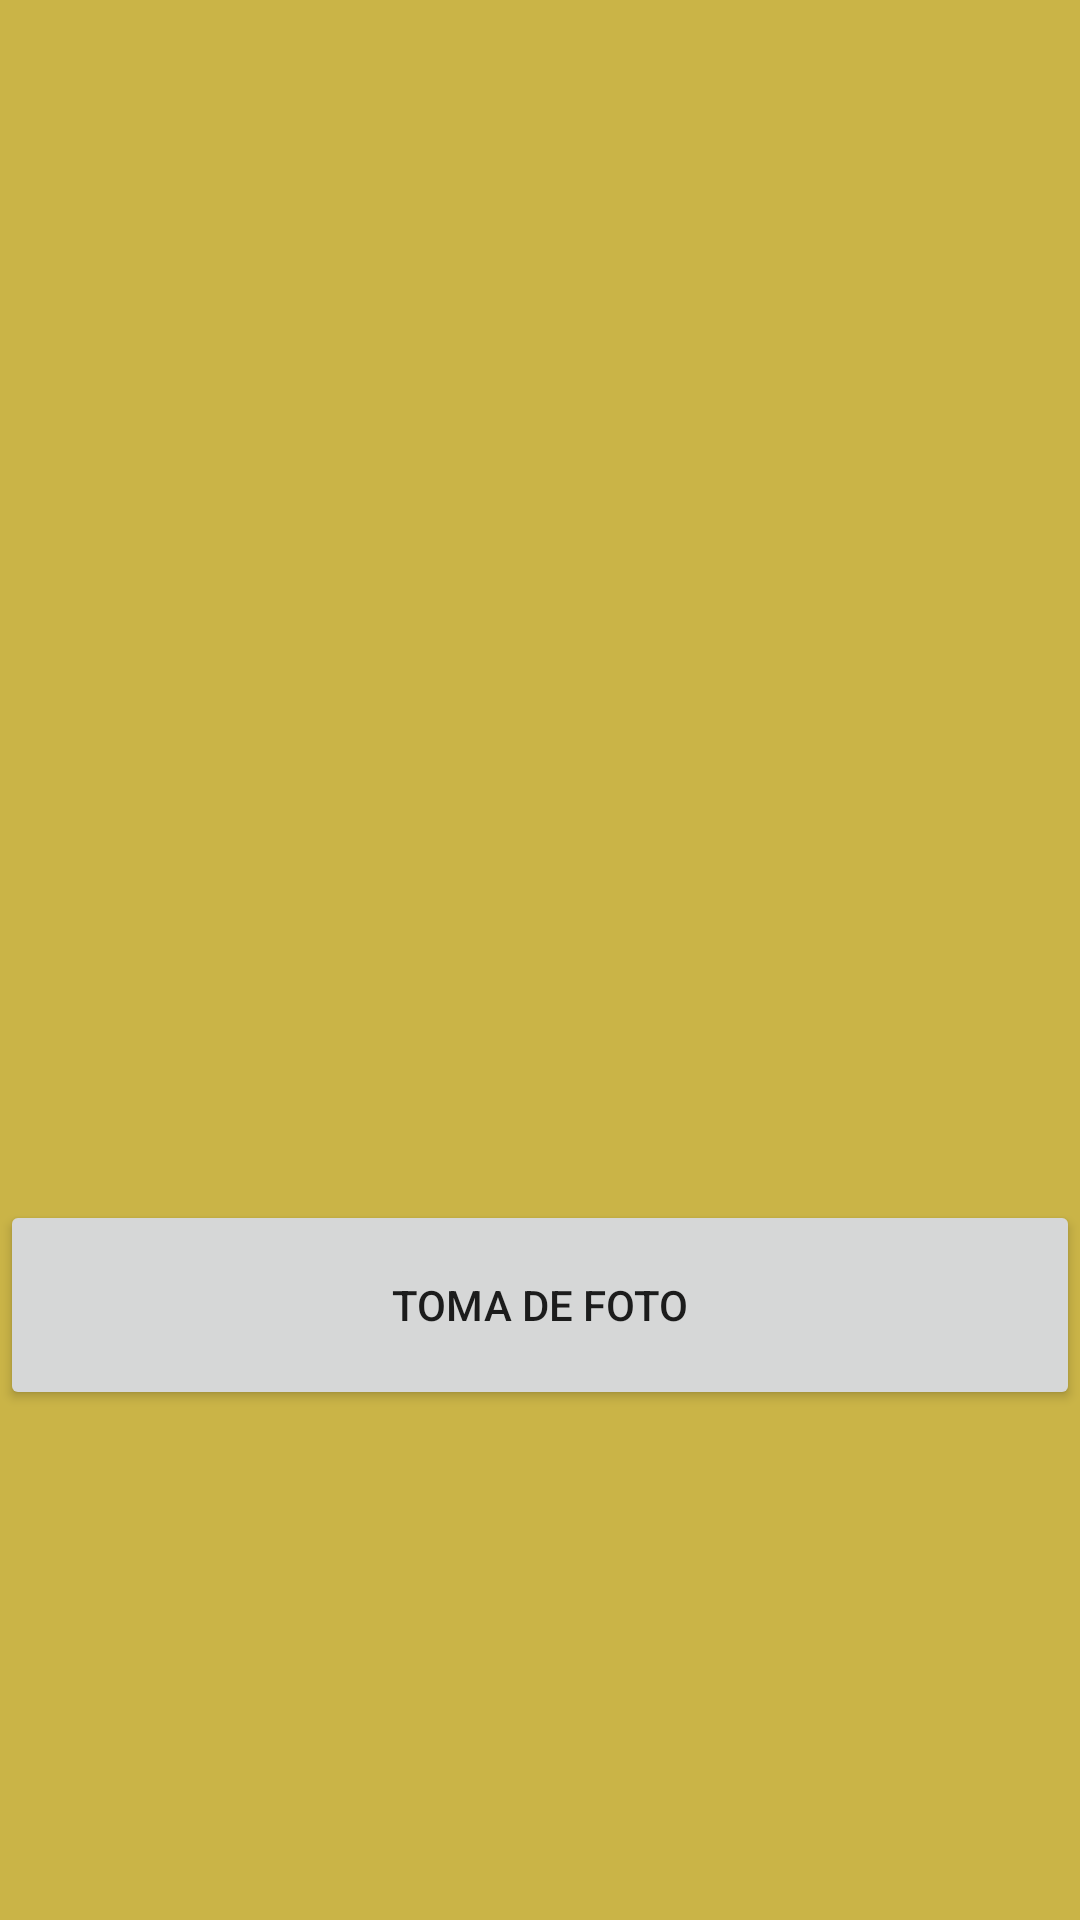

Android layout source for this screen:
<!-- AndroidManifest.xml: application theme Theme.PGM12023 -->
<!-- res/layout/activity_fotos.xml -->
<?xml version="1.0" encoding="utf-8"?>
<LinearLayout xmlns:android="http://schemas.android.com/apk/res/android"
    xmlns:app="http://schemas.android.com/apk/res-auto"
    xmlns:tools="http://schemas.android.com/tools"
    android:id="@+id/prin"
    android:layout_width="match_parent"
    android:layout_height="match_parent"
    android:background="#CAB447"
    android:orientation="vertical"
    tools:context=".ActivityFotos">




    <ImageView
        android:id="@+id/imageView"
        android:layout_width="match_parent"
        android:layout_height="400dp"
        app:srcCompat="@drawable/empleado" />

    <Button
        android:id="@+id/btnfoto"
        android:layout_width="match_parent"
        android:layout_height="70dp"
        android:text="toma de foto"/>


    <LinearLayout
        android:layout_width="wrap_content"
        android:layout_height="match_parent"/>


</LinearLayout>
<!-- resources referenced by this layout -->
<resources>
  <style name="Theme.PGM12023" parent="Theme.MaterialComponents.DayNight.DarkActionBar">
          
          <item name="colorPrimary">@color/purple_500</item>
          <item name="colorPrimaryVariant">@color/purple_700</item>
          <item name="colorOnPrimary">@color/white</item>
          
          <item name="colorSecondary">@color/teal_200</item>
          <item name="colorSecondaryVariant">@color/teal_700</item>
          <item name="colorOnSecondary">@color/black</item>
          
          <item name="android:statusBarColor">?attr/colorPrimaryVariant</item>
          
      </style>
  <!-- not gathered from this repository: default colours our renderer supplied (Android Studio template values) -->
  <color name="purple_500">#FF6200EE</color>
  <color name="purple_700">#FF3700B3</color>
  <color name="teal_200">#FF03DAC5</color>
  <color name="teal_700">#FF018786</color>
  <color name="black">#FF000000</color>
  <color name="white">#FFFFFFFF</color>
</resources>
